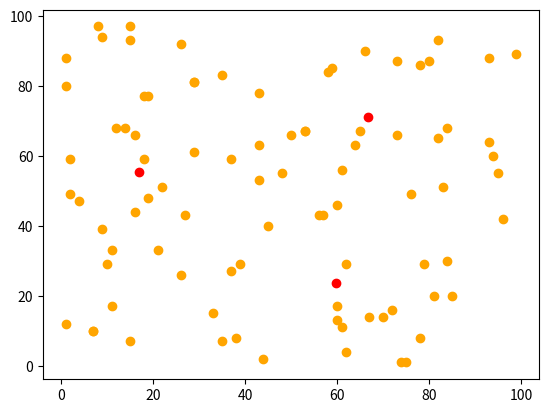

Reproduce this figure in Python.
import numpy as np
import matplotlib.pyplot as plt

n = 88
x = np.random.randint(1, 100, n)
y = np.random.randint(1, 100, n)

x_c = np.mean(x)
y_c = np.mean(y)


def dist(x1, y1, x2, y2):
    return np.sqrt((x1 - x2) ** 2 + (y1 - y2) ** 2)


def c_means(k, max_iter):
    m, eps = 2, 0.2
    u = np.zeros([n, k])
    u_new = np.zeros([n, k])

    def check(clusters, k):
        for i in range(0, len(clusters)):
            for j in range(0, k):
                if clusters[i] == j:
                    u[i][j] = 1
                else:
                    u[i][j] = 0

    def clusterize(x_cc, y_cc, x, y):
        for i in range(0, n):
            r = dist(x_cc[0], y_cc[0], x[i], y[i])
            numb = 0
            for j in range(0, k):
                if r < dist(x_cc[j], y_cc[j], x[i], y[i]):
                    numb = j
                    r = dist(x_cc[j], y_cc[j], x[i], y[i])
                if j == k - 1:
                    clust[i] = numb

    R = 0
    for i in range(0, n):
        if dist(x_c, y_c, x[i], y[i]) > R:
            R = dist(x_c, y_c, x[i], y[i])

    x_cc = [R * np.cos(2 * np.pi * i / k) + x_c for i in range(k)]
    y_cc = [R * np.sin(2 * np.pi * i / k) + y_c for i in range(k)]

    clust = [0] * n

    clusterize(x_cc, y_cc, x, y)
    check(clust, k)

    for dik in range(max_iter):
        u_sum = [0] * n
        for i in range(0, n):
            for j in range(0, k):
                u_sum[i] += u[i][j]

        for i in range(0, n):
            for j in range(0, k):
                sum = 0
                for l in range(0, k):
                    if clust[i] == l:
                        sum += (dist(x_cc[j], y_cc[j], x[i], y[i]) / dist(x_cc[l], y_cc[l], x[i], y[i])) ** (
                                2 / (m - 1))
                u_new[i][j] = 1 / sum

        for i in range(0, k):
            x_downSum = 0
            x_upSum = 0
            y_downSum = 0
            y_upSum = 0
            for j in range(0, n):
                if clust[j] == i:
                    x_downSum += (u_sum[j]) ** m
                    x_upSum += (x[j] * ((u_sum[j]) ** m))

                    y_downSum += (u_sum[j]) ** m
                    y_upSum += (y[j] * ((u_sum[j]) ** m))
            x_cc[i] = x_upSum / x_downSum
            y_cc[i] = y_upSum / y_downSum

        f = True
        for i in range(0, n):
            for j in range(0, k):
                if u[i][j] - u_new[i][j] < eps:
                    f = False
        if f:
            break

        for i in range(0, n):
            for j in range(0, k):
                u[i][j] = u_new[i][j]

    print(u)
    plt.scatter(x, y, color='orange')
    plt.scatter(x_cc, y_cc, color='r')
    plt.show()


c_means(3, 5)
